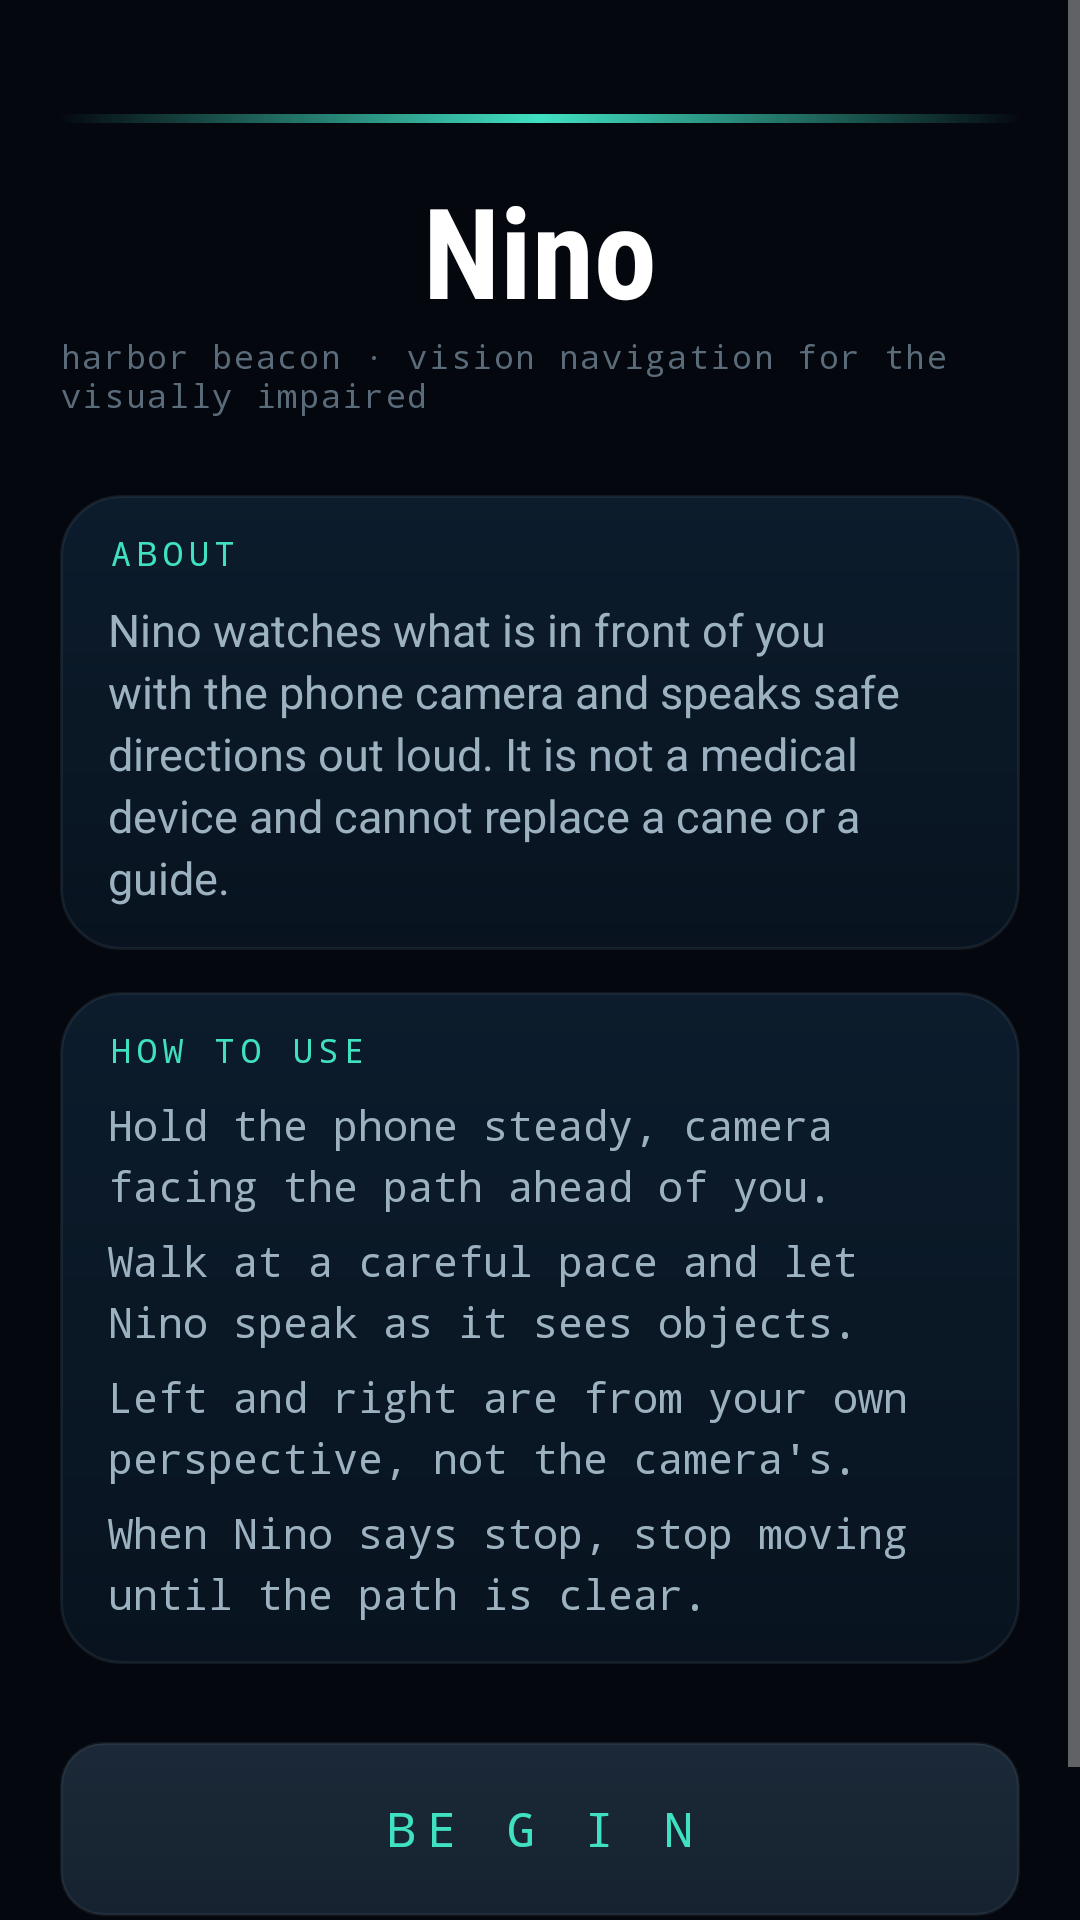

Layout XML and referenced resources for this Android screen:
<!-- AndroidManifest.xml: application theme AppTheme -->
<!-- res/layout/activity_welcome.xml -->
<?xml version="1.0" encoding="utf-8"?>
<ScrollView xmlns:android="http://schemas.android.com/apk/res/android"
    android:layout_width="match_parent"
    android:layout_height="match_parent"
    android:background="@color/sea_deep"
    android:fillViewport="true">

    <LinearLayout
        android:layout_width="match_parent"
        android:layout_height="wrap_content"
        android:orientation="vertical"
        android:paddingLeft="20dp"
        android:paddingTop="28dp"
        android:paddingRight="20dp"
        android:paddingBottom="28dp">

        
        <View
            android:layout_width="match_parent"
            android:layout_height="3dp"
            android:layout_marginTop="10dp"
            android:background="@drawable/beam_line"
            android:backgroundTint="@color/teal"
            android:layout_gravity="center_horizontal"
            android:maxWidth="220dp" />

        <TextView
            android:layout_width="wrap_content"
            android:layout_height="wrap_content"
            android:layout_gravity="center_horizontal"
            android:layout_marginTop="14dp"
            android:fontFamily="sans-serif-condensed"
            android:text="@string/welcome_title"
            android:textColor="#FFFFFF"
            android:textSize="42sp"
            android:textStyle="bold" />

        <TextView
            android:layout_width="wrap_content"
            android:layout_height="wrap_content"
            android:layout_gravity="center_horizontal"
            android:fontFamily="monospace"
            android:letterSpacing="0.05"
            android:text="@string/welcome_tagline"
            android:textColor="@color/fog_faint"
            android:textSize="11sp" />

        
        <LinearLayout
            android:layout_width="match_parent"
            android:layout_height="wrap_content"
            android:layout_marginTop="26dp"
            android:background="@drawable/guidance_card_bg"
            android:orientation="vertical">

            <TextView
                android:layout_width="wrap_content"
                android:layout_height="wrap_content"
                android:fontFamily="monospace"
                android:letterSpacing="0.18"
                android:text="@string/welcome_heading"
                android:textColor="@color/teal"
                android:textSize="11sp" />

            <TextView
                android:layout_width="match_parent"
                android:layout_height="wrap_content"
                android:layout_marginTop="8dp"
                android:fontFamily="sans-serif"
                android:lineSpacingExtra="3dp"
                android:text="@string/welcome_about"
                android:textColor="@color/fog"
                android:textSize="15sp" />
        </LinearLayout>

        
        <LinearLayout
            android:layout_width="match_parent"
            android:layout_height="wrap_content"
            android:layout_marginTop="14dp"
            android:background="@drawable/guidance_card_bg"
            android:orientation="vertical">

            <TextView
                android:layout_width="wrap_content"
                android:layout_height="wrap_content"
                android:fontFamily="monospace"
                android:letterSpacing="0.18"
                android:text="@string/welcome_guidelines_heading"
                android:textColor="@color/teal"
                android:textSize="11sp" />

            <TextView
                android:layout_width="match_parent"
                android:layout_height="wrap_content"
                android:layout_marginTop="8dp"
                android:fontFamily="monospace"
                android:lineSpacingExtra="4dp"
                android:text="@string/welcome_guideline_1"
                android:textColor="@color/fog"
                android:textSize="14sp" />

            <TextView
                android:layout_width="match_parent"
                android:layout_height="wrap_content"
                android:layout_marginTop="6dp"
                android:fontFamily="monospace"
                android:lineSpacingExtra="4dp"
                android:text="@string/welcome_guideline_2"
                android:textColor="@color/fog"
                android:textSize="14sp" />

            <TextView
                android:layout_width="match_parent"
                android:layout_height="wrap_content"
                android:layout_marginTop="6dp"
                android:fontFamily="monospace"
                android:lineSpacingExtra="4dp"
                android:text="@string/welcome_guideline_3"
                android:textColor="@color/fog"
                android:textSize="14sp" />

            <TextView
                android:layout_width="match_parent"
                android:layout_height="wrap_content"
                android:layout_marginTop="6dp"
                android:fontFamily="monospace"
                android:lineSpacingExtra="4dp"
                android:text="@string/welcome_guideline_4"
                android:textColor="@color/fog"
                android:textSize="14sp" />
        </LinearLayout>

        
        <Button
            android:id="@+id/welcome_begin"
            android:layout_width="match_parent"
            android:layout_height="wrap_content"
            android:layout_marginTop="26dp"
            android:background="@drawable/console_btn_bg"
            android:fontFamily="monospace"
            android:gravity="center"
            android:letterSpacing="0.22"
            android:minHeight="58dp"
            android:text="@string/welcome_begin"
            android:textAllCaps="false"
            android:textColor="@color/teal"
            android:textSize="16sp" />

        <TextView
            android:id="@+id/welcome_status"
            android:layout_width="wrap_content"
            android:layout_height="wrap_content"
            android:layout_gravity="center_horizontal"
            android:layout_marginTop="14dp"
            android:fontFamily="monospace"
            android:text="@string/welcome_listening"
            android:textColor="@color/fog_faint"
            android:textSize="11sp" />
    </LinearLayout>
</ScrollView>
<!-- resources referenced by this layout -->
<resources>
  <color name="fog">#9DB2C0</color>
  <color name="fog_faint">#5A6B7A</color>
  <color name="sea_deep">#04080E</color>
  <color name="teal">#40E0C2</color>
  <!-- drawable beam_line (drawable) -->
  <?xml version="1.0" encoding="utf-8"?>
  <shape xmlns:android="http://schemas.android.com/apk/res/android"
      android:shape="rectangle">
      <gradient
          android:angle="0"
          android:centerColor="#40E0C2"
          android:endColor="#0040E0C2"
          android:startColor="#0040E0C2" />
      <size
          android:height="2dp"
          android:width="1dp" />
  </shape>
  <!-- drawable console_btn_bg (drawable) -->
  <?xml version="1.0" encoding="utf-8"?>
  <selector xmlns:android="http://schemas.android.com/apk/res/android">
      <item android:state_pressed="true">
          <shape android:shape="rectangle">
              <corners android:radius="14dp" />
              <solid android:color="#26374A" />
              <stroke android:width="1dp" android:color="#2E9DB2C0" />
          </shape>
      </item>
      <item>
          <shape android:shape="rectangle">
              <corners android:radius="14dp" />
              <gradient
                  android:angle="270"
                  android:endColor="#16222F"
                  android:startColor="#1B2938" />
              <stroke android:width="1dp" android:color="#1A9DB2C0" />
          </shape>
      </item>
  </selector>
  <!-- drawable guidance_card_bg (drawable) -->
  <?xml version="1.0" encoding="utf-8"?>
  <shape xmlns:android="http://schemas.android.com/apk/res/android"
      android:shape="rectangle">
      <corners android:radius="20dp" />
      <gradient
          android:angle="270"
          android:endColor="#08131F"
          android:startColor="#0C1C2C" />
      <stroke
          android:width="1dp"
          android:color="#1A9DB2C0" />
      <padding
          android:bottom="14dp"
          android:left="16dp"
          android:right="16dp"
          android:top="12dp" />
  </shape>
  <string name="welcome_about">Nino watches what is in front of you with the phone camera and speaks safe directions out loud. It is not a medical device and cannot replace a cane or a guide.</string>
  <string name="welcome_begin">BE G I N</string>
  <string name="welcome_guideline_1">Hold the phone steady, camera facing the path ahead of you.</string>
  <string name="welcome_guideline_2">Walk at a careful pace and let Nino speak as it sees objects.</string>
  <string name="welcome_guideline_3">Left and right are from your own perspective, not the camera\'s.</string>
  <string name="welcome_guideline_4">When Nino says stop, stop moving until the path is clear.</string>
  <string name="welcome_guidelines_heading">HOW TO USE</string>
  <string name="welcome_heading">ABOUT</string>
  <string name="welcome_listening">listening to guidance…</string>
  <string name="welcome_tagline">harbor beacon · vision navigation for the visually impaired</string>
  <string name="welcome_title">Nino</string>
  <style name="AppTheme" parent="Theme.AppCompat.NoActionBar">
          
          <item name="colorPrimary">@color/colorPrimary</item>
          <item name="colorPrimaryDark">@color/colorPrimaryDark</item>
          <item name="colorAccent">@color/teal</item>
          <item name="android:windowBackground">@color/sea_deep</item>
      </style>
  <color name="colorPrimary">#98999b</color>
  <color name="colorPrimaryDark">#404041</color>
</resources>
